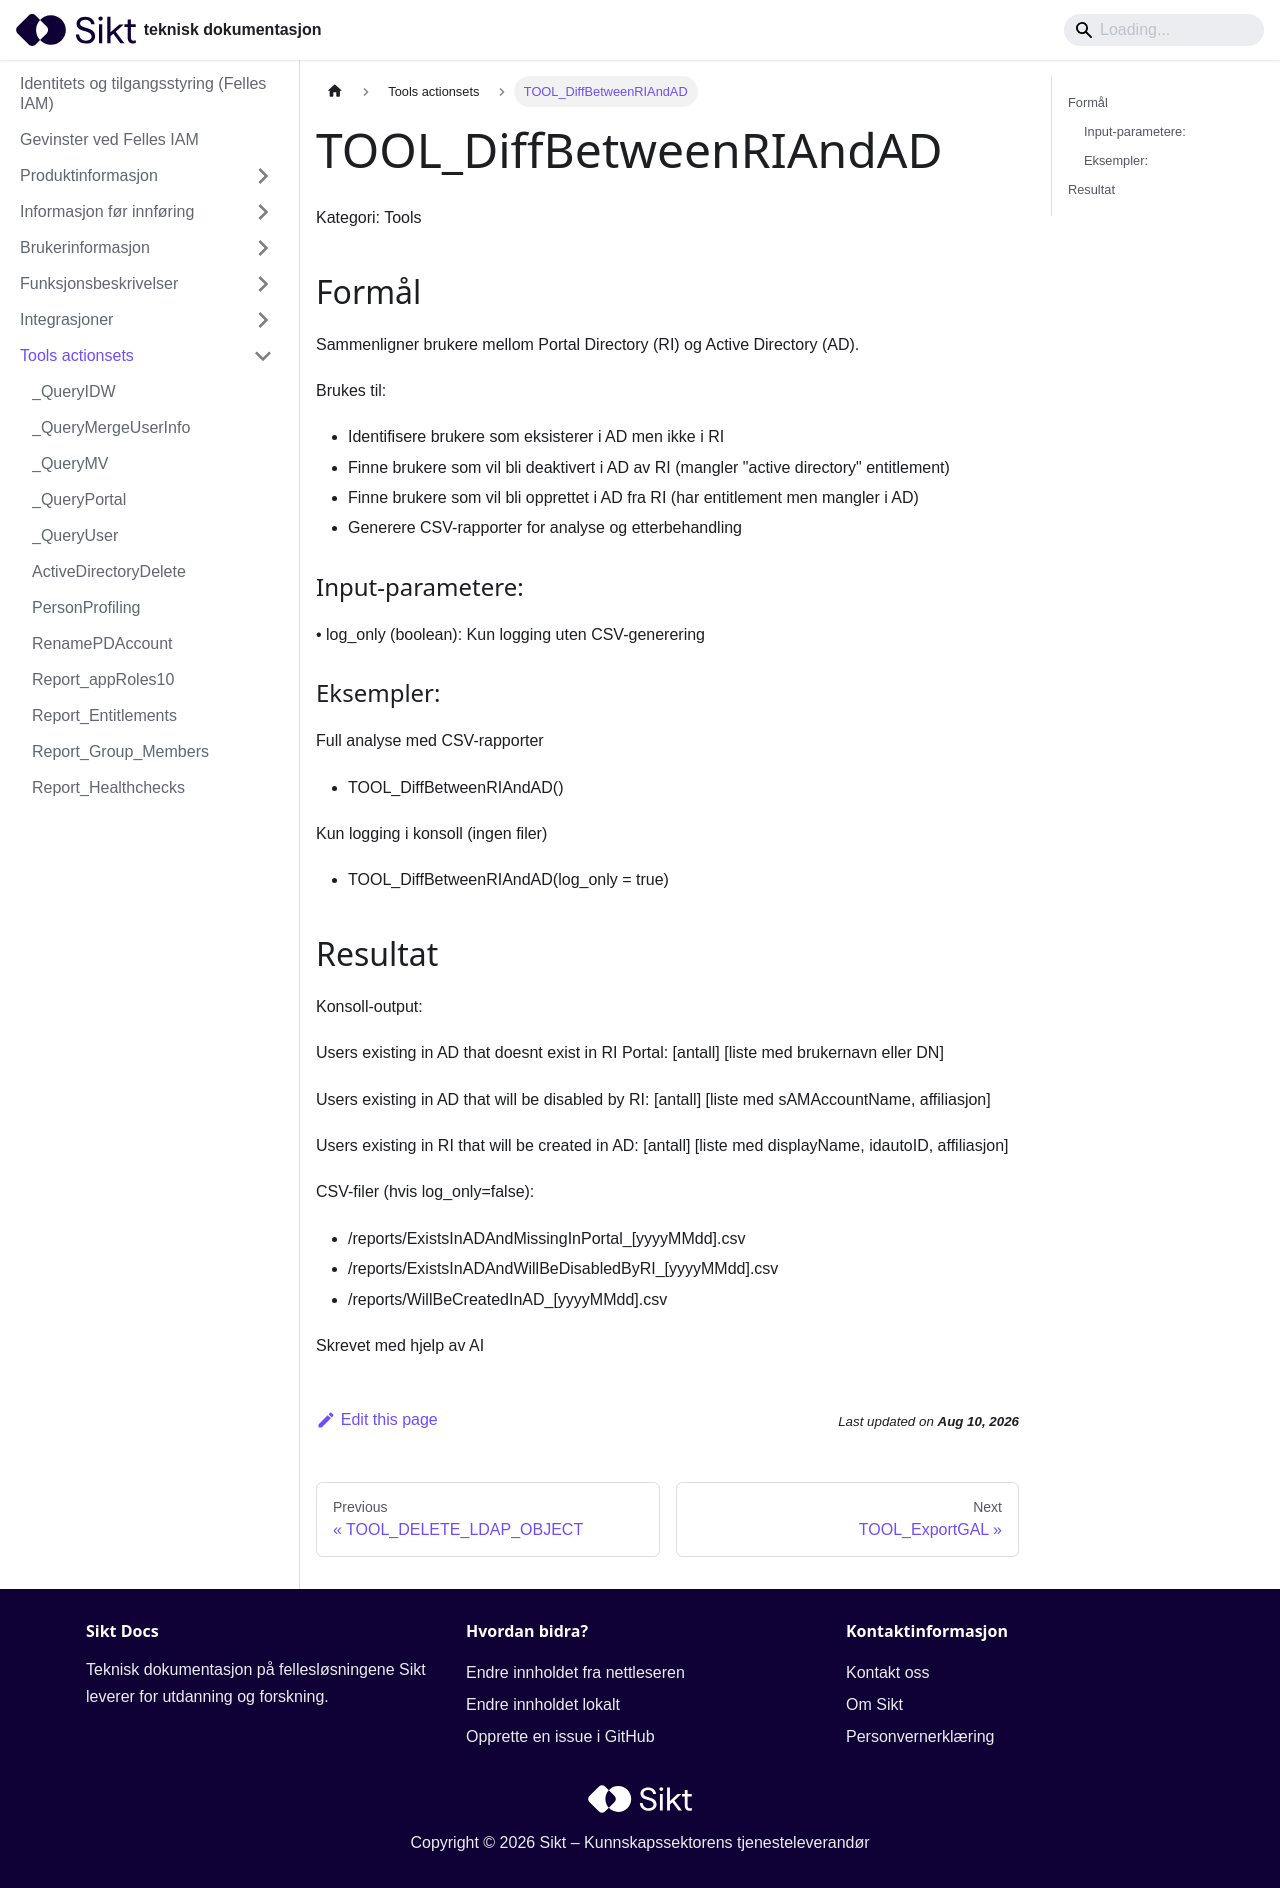

repository: sikt-no/docs · page: docs/iam/tools-actionsets/TOOL_DiffBetweenRIAndAD_dokumentasjon/index.html · generator: docusaurus


# TOOL_DiffBetweenRIAndAD

Kategori: Tools


## Formål


Sammenligner brukere mellom Portal Directory (RI) og Active Directory (AD).

Brukes til:
- Identifisere brukere som eksisterer i AD men ikke i RI
- Finne brukere som vil bli deaktivert i AD av RI (mangler "active directory" entitlement)
- Finne brukere som vil bli opprettet i AD fra RI (har entitlement men mangler i AD)
- Generere CSV-rapporter for analyse og etterbehandling

### Input-parametere:

• log_only (boolean): Kun logging uten CSV-generering

### Eksempler:

Full analyse med CSV-rapporter
- TOOL_DiffBetweenRIAndAD()

Kun logging i konsoll (ingen filer)
- TOOL_DiffBetweenRIAndAD(log_only = true)


## Resultat


Konsoll-output:

Users existing in AD that doesnt exist in RI Portal: [antall]
[liste med brukernavn eller DN]

Users existing in AD that will be disabled by RI: [antall]
[liste med sAMAccountName, affiliasjon]

Users existing in RI that will be created in AD: [antall]
[liste med displayName, idautoID, affiliasjon]

CSV-filer (hvis log_only=false):
- /reports/ExistsInADAndMissingInPortal_[yyyyMMdd].csv
- /reports/ExistsInADAndWillBeDisabledByRI_[yyyyMMdd].csv
- /reports/WillBeCreatedInAD_[yyyyMMdd].csv

Skrevet med hjelp av AI
